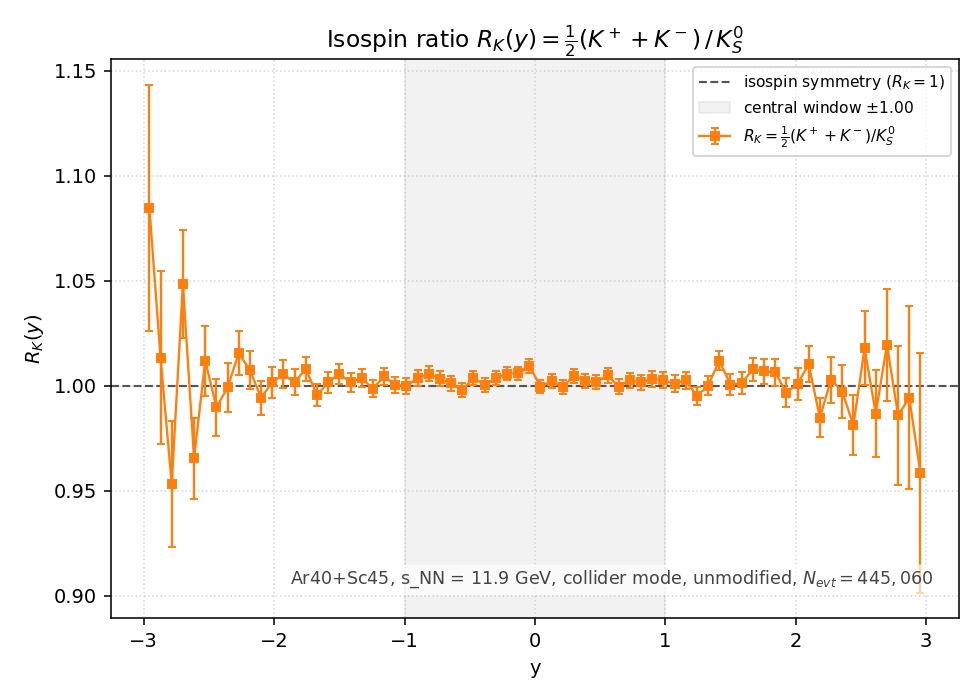

Values plotted in this chart, from the file beside it:
y_lo, y_hi, y_center, K+, K-, K0S, R_K, R_K_err
-3, -2.914, -2.957, 587, 129, 3.300000e+02, 1.084848e+00, 5.853961e-02
-2.914, -2.829, -2.871, 1029, 184, 5.985000e+02, 1.013367e+00, 4.128551e-02
-2.829, -2.743, -2.786, 1674, 304, 1.037500e+03, 9.532530e-01, 2.995534e-02
-2.743, -2.657, -2.7, 2857, 563, 1.631000e+03, 1.048437e+00, 2.565904e-02
-2.657, -2.571, -2.614, 4159, 793, 2.564500e+03, 9.654903e-01, 1.923504e-02
-2.571, -2.486, -2.529, 6219, 1239, 3.685000e+03, 1.011940e+00, 1.662077e-02
-2.486, -2.4, -2.443, 8608, 1808, 5.262000e+03, 9.897377e-01, 1.367942e-02
-2.4, -2.314, -2.357, 11757, 2566, 7.167500e+03, 9.991629e-01, 1.180439e-02
-2.314, -2.229, -2.271, 15403, 3601, 9.357000e+03, 1.015496e+00, 1.045796e-02
-2.229, -2.143, -2.186, 19565, 4736, 1.206100e+04, 1.007421e+00, 9.156256e-03
-2.143, -2.057, -2.1, 23878, 6351, 1.520200e+04, 9.942442e-01, 8.075517e-03
-2.057, -1.971, -2.014, 29015, 8255, 1.860450e+04, 1.001639e+00, 7.340483e-03
-1.971, -1.886, -1.929, 34828, 10370, 2.247800e+04, 1.005383e+00, 6.696851e-03
-1.886, -1.8, -1.843, 40382, 12977, 2.663650e+04, 1.001614e+00, 6.134609e-03
-1.8, -1.714, -1.757, 45928, 16190, 3.080900e+04, 1.008115e+00, 5.731857e-03
-1.714, -1.629, -1.671, 51494, 19427, 3.562250e+04, 9.954523e-01, 5.280241e-03
-1.629, -1.543, -1.586, 56769, 22744, 3.969250e+04, 1.001612e+00, 5.025400e-03
-1.543, -1.457, -1.5, 62549, 26974, 4.451400e+04, 1.005560e+00, 4.759469e-03
-1.457, -1.371, -1.414, 66952, 31136, 4.895800e+04, 1.001757e+00, 4.525431e-03
-1.371, -1.286, -1.329, 72124, 35290, 5.351150e+04, 1.003653e+00, 4.334756e-03
-1.286, -1.2, -1.243, 76075, 39597, 5.791600e+04, 9.986187e-01, 4.150979e-03
-1.2, -1.114, -1.157, 81329, 43792, 6.228600e+04, 1.004407e+00, 4.020107e-03
-1.114, -1.029, -1.071, 85321, 48394, 6.682350e+04, 1.000509e+00, 3.869912e-03
-1.029, -0.9429, -0.9857, 88765, 52427, 7.060250e+04, 9.999079e-01, 3.763223e-03
-0.9429, -0.8571, -0.9000, 93110, 56558, 7.456500e+04, 1.003608e+00, 3.672026e-03
-0.8571, -0.7714, -0.8143, 96016, 60668, 7.789300e+04, 1.005764e+00, 3.598519e-03
-0.7714, -0.6857, -0.7286, 98812, 64312, 8.129000e+04, 1.003346e+00, 3.516169e-03
-0.6857, -0.6000, -0.6429, 101779, 66712, 8.415100e+04, 1.001123e+00, 3.450134e-03
-0.6000, -0.5143, -0.5571, 103739, 69942, 8.702450e+04, 9.978857e-01, 3.384464e-03
-0.5143, -0.4286, -0.4714, 106712, 73097, 8.956550e+04, 1.003785e+00, 3.350893e-03
-0.4286, -0.3429, -0.3857, 108267, 74734, 9.145900e+04, 1.000454e+00, 3.307764e-03
-0.3429, -0.2571, -0.3000, 109672, 76205, 9.260400e+04, 1.003612e+00, 3.295034e-03
-0.2571, -0.1714, -0.2143, 110602, 77648, 9.358250e+04, 1.005797e+00, 3.283117e-03
-0.1714, -0.0857, -0.1286, 111552, 78747, 9.459650e+04, 1.005846e+00, 3.265592e-03
-0.0857, 0.0000, -0.0429, 112222, 78676, 9.454450e+04, 1.009567e+00, 3.275561e-03
0.0000, 0.0857, 0.0429, 111327, 78587, 9.499900e+04, 9.995579e-01, 3.243370e-03
0.0857, 0.1714, 0.1286, 111281, 77746, 9.430350e+04, 1.002227e+00, 3.261826e-03
0.1714, 0.2571, 0.2143, 109242, 76736, 9.303450e+04, 9.995109e-01, 3.277319e-03
0.2571, 0.3429, 0.3000, 108782, 75498, 9.169700e+04, 1.004831e+00, 3.314308e-03
0.3429, 0.4286, 0.3857, 105978, 74015, 8.980600e+04, 1.002121e+00, 3.342240e-03
0.4286, 0.5143, 0.4714, 103576, 71610, 8.744800e+04, 1.001658e+00, 3.385827e-03
0.5143, 0.6000, 0.5571, 101595, 69719, 8.523800e+04, 1.004916e+00, 3.437805e-03
0.6000, 0.6857, 0.6429, 98389, 66094, 8.227300e+04, 9.996171e-01, 3.485352e-03
0.6857, 0.7714, 0.7286, 96348, 62603, 7.926400e+04, 1.002668e+00, 3.559018e-03
0.7714, 0.8571, 0.8143, 91881, 58834, 7.523900e+04, 1.001575e+00, 3.649986e-03
0.8571, 0.9429, 0.9000, 89300, 55156, 7.199300e+04, 1.003264e+00, 3.736084e-03
0.9429, 1.029, 0.9857, 84999, 51480, 6.806350e+04, 1.002586e+00, 3.840469e-03
1.029, 1.114, 1.071, 81411, 46689, 6.398400e+04, 1.001032e+00, 3.956400e-03
1.114, 1.2, 1.157, 76991, 42187, 5.943200e+04, 1.002642e+00, 4.110071e-03
1.2, 1.286, 1.243, 72592, 37736, 5.543950e+04, 9.950306e-01, 4.231247e-03
1.286, 1.371, 1.329, 68072, 33569, 5.081550e+04, 1.000098e+00, 4.436433e-03
1.371, 1.457, 1.414, 63799, 29794, 4.624300e+04, 1.011969e+00, 4.691982e-03
1.457, 1.543, 1.5, 58031, 25433, 4.170950e+04, 1.000539e+00, 4.898444e-03
1.543, 1.629, 1.586, 53292, 21702, 3.745400e+04, 1.001148e+00, 5.171597e-03
1.629, 1.714, 1.671, 48183, 18404, 3.303450e+04, 1.007840e+00, 5.534286e-03
1.714, 1.8, 1.757, 42400, 15236, 2.862000e+04, 1.006918e+00, 5.941719e-03
1.8, 1.886, 1.843, 37379, 12006, 2.453750e+04, 1.006317e+00, 6.414119e-03
1.886, 1.971, 1.929, 31772, 9628, 2.076700e+04, 9.967737e-01, 6.922466e-03
1.971, 2.057, 2.014, 26744, 7328, 1.702100e+04, 1.000881e+00, 7.669983e-03
2.057, 2.143, 2.1, 22035, 5836, 1.379450e+04, 1.010221e+00, 8.579506e-03
... 10 more rows
